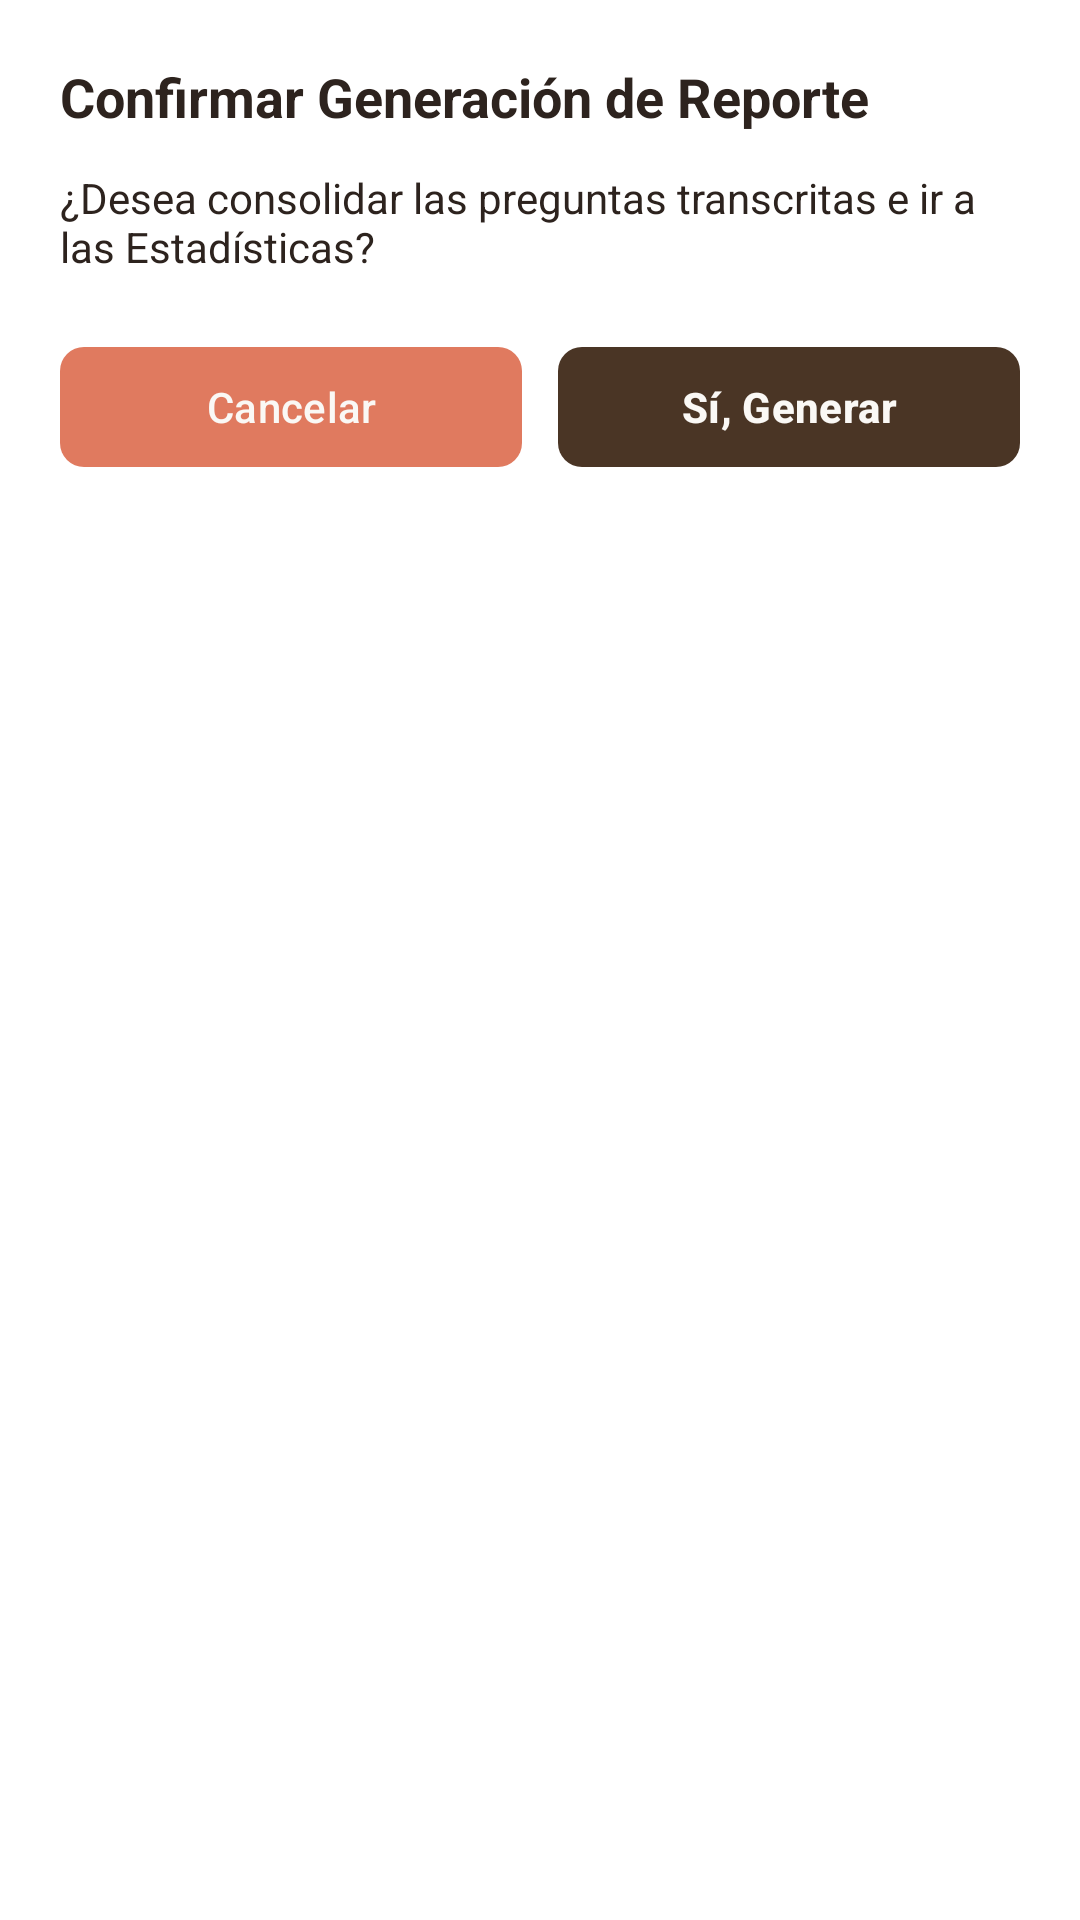

This screen was rendered from an Android layout file. Write that file and the resources it references.
<!-- AndroidManifest.xml: application theme Theme.PanaderiaOrellana -->
<!-- res/layout/dialog_confirmar_reporte.xml -->
<?xml version="1.0" encoding="utf-8"?>
<LinearLayout xmlns:android="http://schemas.android.com/apk/res/android"
    xmlns:app="http://schemas.android.com/apk/res-auto"
    android:layout_width="match_parent"
    android:layout_height="wrap_content"
    android:background="@color/white"
    android:orientation="vertical"
    android:padding="20dp">

    <TextView
        android:id="@+id/tvDialogTitulo"
        android:layout_width="wrap_content"
        android:layout_height="wrap_content"
        android:layout_marginBottom="12dp"
        android:text="Confirmar Generación de Reporte"
        android:textColor="@color/cafe_negro"
        android:textSize="18sp"
        android:textStyle="bold" />

    <TextView
        android:id="@+id/tvDialogMensaje"
        android:layout_width="match_parent"
        android:layout_height="wrap_content"
        android:layout_marginBottom="20dp"
        android:text="¿Desea consolidar las preguntas transcritas e ir a las Estadísticas?"
        android:textColor="@color/cafe_negro"
        android:textSize="14sp" />

    <LinearLayout
        android:layout_width="match_parent"
        android:layout_height="wrap_content"
        android:orientation="horizontal">

        <com.google.android.material.button.MaterialButton
            android:id="@+id/btnDialogCancelarReporte"
            android:layout_width="0dp"
            android:layout_height="48dp"
            android:layout_marginEnd="6dp"
            android:layout_weight="1"
            android:text="Cancelar"
            android:textColor="@color/blanco_crema"
            android:textSize="14sp"
            app:backgroundTint="@color/terracota"
            app:cornerRadius="8dp" />

        <com.google.android.material.button.MaterialButton
            android:id="@+id/btnDialogConfirmarReporte"
            android:layout_width="0dp"
            android:layout_height="48dp"
            android:layout_marginStart="6dp"
            android:layout_weight="1"
            android:text="Sí, Generar"
            android:textColor="@color/blanco_crema"
            android:textSize="14sp"
            android:textStyle="bold"
            app:backgroundTint="@color/cafe_oscuro"
            app:cornerRadius="8dp" />
    </LinearLayout>

</LinearLayout>
<!-- resources referenced by this layout -->
<resources>
  <color name="blanco_crema">#FAF8F5</color>
  <color name="cafe_negro">#2D231E</color>
  <color name="cafe_oscuro">#4A3525</color>
  <color name="terracota">#E07A5F</color>
  <color name="white">#FFFFFFFF</color>
  <style name="Theme.PanaderiaOrellana" parent="Base.Theme.PanaderiaOrellana" />
  <color name="marron_tostado">#D4A373</color>
  <style name="CustomAlertDialogTheme" parent="ThemeOverlay.Material3.MaterialAlertDialog">
          <item name="android:background">@color/white</item>
          <item name="colorSurface">@color/white</item>
          <item name="colorOnSurface">@color/cafe_negro</item>
          <item name="colorOnSurfaceVariant">@color/cafe_negro</item>
          <item name="colorPrimary">@color/cafe_oscuro</item>
          <item name="colorSecondary">@color/terracota</item>
          <item name="android:textColorPrimary">@color/cafe_negro</item>
  
          <item name="materialAlertDialogTitleTextStyle">@style/CustomDialogTitle</item>
          <item name="materialAlertDialogBodyTextStyle">@style/CustomDialogBody</item>
  
          <item name="buttonBarPositiveButtonStyle">@style/CustomDialogPositiveButton</item>
          <item name="buttonBarNegativeButtonStyle">@style/CustomDialogNegativeButton</item>
      </style>
  <style name="CustomSwitchStyle" parent="Widget.Material3.CompoundButton.MaterialSwitch">
          <item name="thumbTint">@color/switch_thumb_colors</item>
          <item name="trackTint">@color/switch_track_colors</item>
      </style>
  <style name="CustomRadioButtonStyle" parent="Widget.Material3.CompoundButton.RadioButton">
          <item name="buttonTint">@color/radio_button_tint</item>
      </style>
  <style name="CustomTextInputLayout" parent="Widget.Material3.TextInputLayout.OutlinedBox">
          <item name="boxStrokeColor">@color/marron_tostado</item>
          <item name="hintTextColor">@color/cafe_oscuro</item>
          <item name="cursorColor">@color/cafe_oscuro</item>
      </style>
  <style name="CustomDialogTitle" parent="MaterialAlertDialog.Material3.Title.Text">
          <item name="android:textColor">@color/cafe_negro</item>
          <item name="android:textStyle">bold</item>
      </style>
  <style name="CustomDialogBody" parent="MaterialAlertDialog.Material3.Body.Text">
          <item name="android:textColor">@color/cafe_negro</item>
      </style>
  <style name="CustomDialogPositiveButton" parent="Widget.Material3.Button.TextButton">
          <item name="android:textColor">@color/cafe_oscuro</item>
          <item name="android:textStyle">bold</item>
      </style>
  <style name="CustomDialogNegativeButton" parent="Widget.Material3.Button.TextButton">
          <item name="android:textColor">@color/terracota</item>
      </style>
</resources>
